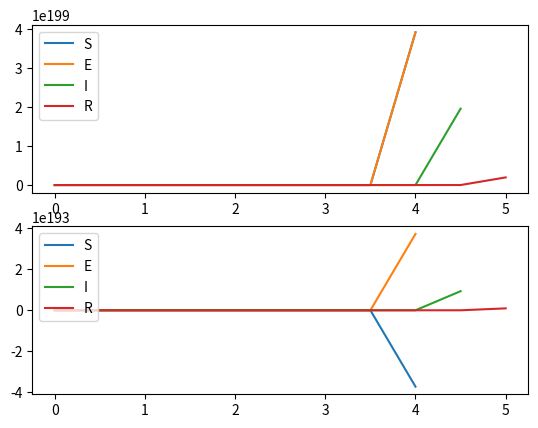

Reproduce this figure in Python.
import numpy as np
import matplotlib.pyplot as plt

stnr = 1748884
def sir_model(stnr):
    populatie = int(str(stnr)[-2:])
    contacten = int(str(stnr)[3:-2]) 
    kans_infectie = float(str(stnr)[2])/100
    return populatie,contacten,kans_infectie

populatie, contacten,kans_infectie = sir_model(stnr)
print("De grootte van de populatie wordt {} miljoen, het gemiddelde aantal contacten per dag {} en de kans op infectie {}".format(populatie,contacten,kans_infectie))

h = 0.5 #days
trans_coeff = (kans_infectie * contacten) / populatie #day person
infectie_tijd = 5 #days 

end_time = 60 #days
num_steps = int(end_time / h)
times = h * np.array(range(num_steps + 1))

def seir_model(latency_time):  
    s = np.zeros(num_steps + 1)
    e = np.zeros(num_steps + 1)
    i = np.zeros(num_steps + 1)
    r = np.zeros(num_steps + 1)
    
    s[0] = populatie - 1e6 - 1e5 
    e[0] = 0
    i[0] = 1e5
    r[0] = 1e6
    
    for step in range(num_steps): 
        s2e = h * trans_coeff * s[step] * i[step]
        e2i = h / latency_time * e[step]
        i2r = h / infectie_tijd * i[step]
        
        s[step+1] = s[step] - s2e
        e[step+1] = e[step] + s2e - e2i 
        i[step+1] = i[step] + e2i - i2r
        r[step+1] = r[step] + i2r
        
    return s,e,i,r 

def plot_me():
    plt.subplot(211)
    plt.plot(times, e, label='S')
    plt.plot(times, e, label='E')
    plt.plot(times, i, label='I')
    plt.plot(times, r, label='R')
    plt.legend(loc="upper left")

    plt.subplot(212)
    plt.plot(times, s_2, label='S')
    plt.plot(times, e_2, label='E')
    plt.plot(times, i_2, label='I')
    plt.plot(times, r_2, label='R')
    plt.legend(loc="upper left")

    plt.show()

s,e,i,r = seir_model(1)
s_2,e_2,i_2,r_2 = seir_model(2)
plot_me()